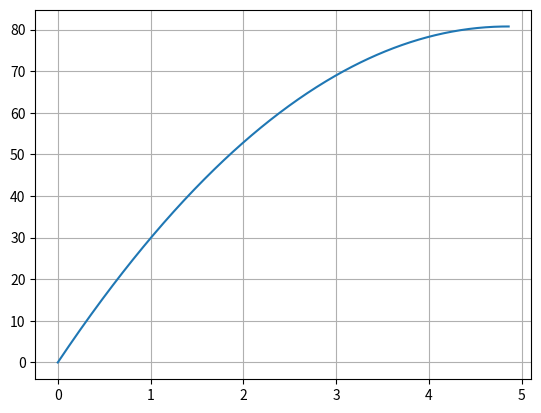

Python code for this plot:
import matplotlib.pyplot as plt

m = 800
g = 9.81
dt = 0.01
my = 0.7 

sumkrefter = -my * m * g
a = sumkrefter/m

t = 0
v = 120/3.6
s = 0

t_verdier = []
s_verdier = []
v_verdier = []

k = 0.3


t_verdier.append(t)
s_verdier.append(s)
v_verdier.append(v)

while v >= 0:
    t = t + dt
    v = v + a * dt
    s = s + v * dt
    t_verdier.append(t)
    s_verdier.append(s)
    v_verdier.append(v)


print("Bremselengde", s)
plt.plot(t_verdier, s_verdier)
plt.show()
plt.grid()    
